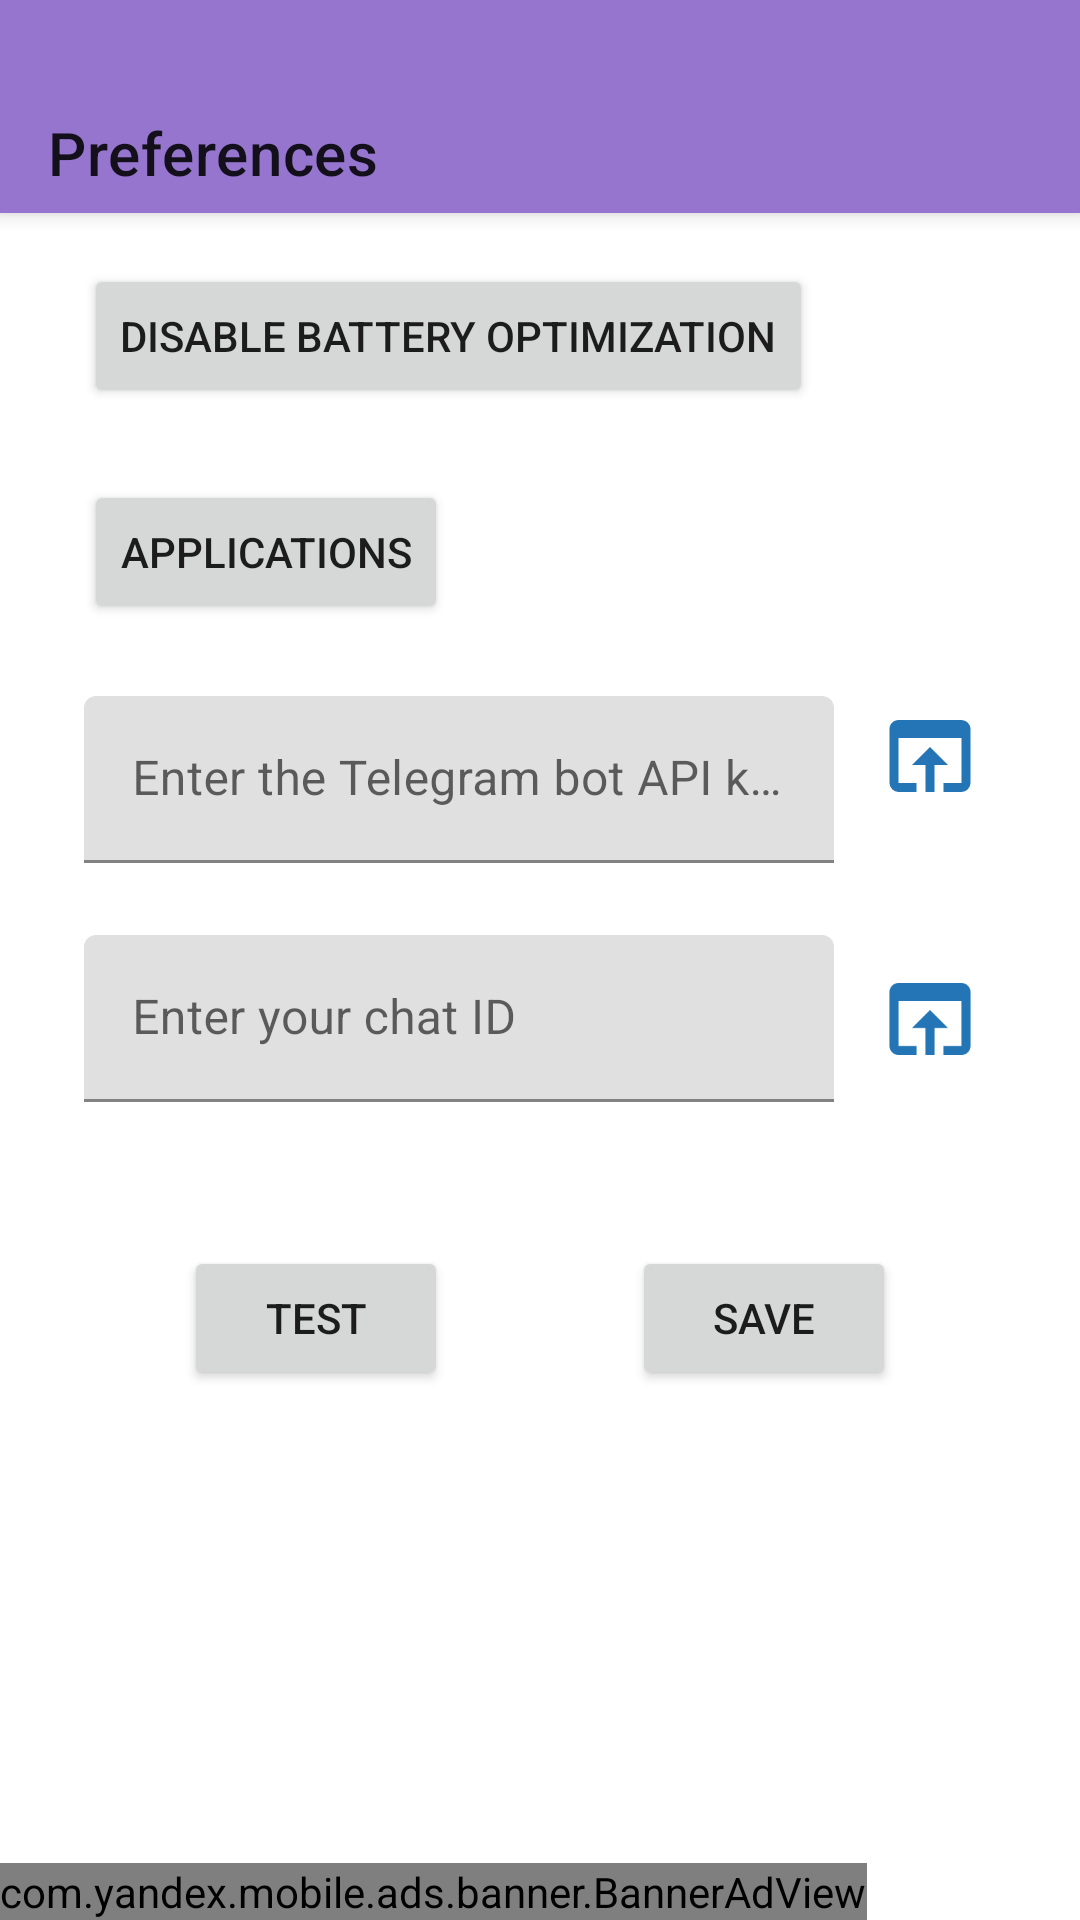

The Android layout XML behind this screen, and the referenced resources:
<!-- AndroidManifest.xml: application theme Theme.SenderNT -->
<!-- res/layout/backup_activity_settings_global.xml -->
<?xml version="1.0" encoding="utf-8"?>
<androidx.coordinatorlayout.widget.CoordinatorLayout xmlns:android="http://schemas.android.com/apk/res/android"
    xmlns:app="http://schemas.android.com/apk/res-auto"
    xmlns:tools="http://schemas.android.com/tools"
    android:layout_width="match_parent"
    android:layout_height="match_parent"
    android:fitsSystemWindows="true">

    
    <com.google.android.material.appbar.AppBarLayout
        android:layout_width="match_parent"
        android:layout_height="wrap_content">

        <androidx.appcompat.widget.Toolbar
            android:id="@+id/toolbar"
            android:layout_width="match_parent"
            android:layout_height="?attr/actionBarSize"
            android:paddingTop="16dp"
            android:layout_marginTop="15dp"
            app:popupTheme="@style/MyPopupMenu"
            app:title="@string/prefsActivityName" />

    </com.google.android.material.appbar.AppBarLayout>

    <ScrollView
        android:id="@+id/scrollView"
        android:layout_width="match_parent"
        android:layout_height="match_parent"
        android:fillViewport="true"
        android:paddingBottom="60dp">


        <androidx.constraintlayout.widget.ConstraintLayout
            android:id="@+id/main"
            android:layout_width="match_parent"
            android:layout_height="match_parent"
            tools:context=".presentation.SettingsGlobalActivity">

            <Button
                android:id="@+id/btnApps"
                android:layout_width="wrap_content"
                android:layout_height="wrap_content"
                android:layout_marginTop="24dp"
                android:text="@string/apps"
                app:layout_constraintStart_toStartOf="@+id/btnBatteryOptimization"
                app:layout_constraintTop_toBottomOf="@+id/btnBatteryOptimization" />

            <Button
                android:id="@+id/btnBatteryOptimization"
                android:layout_width="wrap_content"
                android:layout_height="wrap_content"
                android:layout_marginStart="28dp"
                android:layout_marginTop="88dp"
                android:text="@string/battery_optimization_btn"
                app:layout_constraintStart_toStartOf="parent"
                app:layout_constraintTop_toTopOf="parent" />

            <com.google.android.material.textfield.TextInputLayout
                android:id="@+id/textInputLayoutBot"
                android:layout_width="250dp"
                android:layout_height="wrap_content"
                android:layout_marginTop="24dp"

                android:hint="@string/id_telegram_bot_textview"
                app:layout_constraintStart_toStartOf="@+id/btnApps"
                app:layout_constraintTop_toBottomOf="@+id/btnApps">

                <com.google.android.material.textfield.TextInputEditText
                    android:id="@+id/editTextBotID"
                    android:layout_width="match_parent"
                    android:layout_height="wrap_content"
                    android:inputType="text" />
            </com.google.android.material.textfield.TextInputLayout>

            <ImageButton
                android:id="@+id/buttonOpenBotFather"
                android:layout_width="wrap_content"
                android:layout_height="wrap_content"
                android:layout_marginStart="12dp"
                android:background="@null"
                android:contentDescription="@string/id_telegram_bot_textview"
                android:padding="8dp"
                android:scaleX="1.5"
                android:scaleY="1.5"
                android:src="@drawable/open_app"
                app:layout_constraintStart_toEndOf="@+id/textInputLayoutBot"
                app:layout_constraintTop_toTopOf="@+id/textInputLayoutBot" />


            <com.google.android.material.textfield.TextInputLayout
                android:id="@+id/textInputLayoutChat"
                android:layout_width="0dp"
                android:layout_height="wrap_content"
                android:layout_marginTop="24dp"
                android:hint="@string/id_chat_textview"
                app:layout_constraintEnd_toEndOf="@+id/textInputLayoutBot"
                app:layout_constraintStart_toStartOf="@+id/textInputLayoutBot"
                app:layout_constraintTop_toBottomOf="@+id/textInputLayoutBot">

                <com.google.android.material.textfield.TextInputEditText
                    android:id="@+id/editTextChatID"
                    android:layout_width="match_parent"
                    android:layout_height="wrap_content"
                    android:inputType="text" />
            </com.google.android.material.textfield.TextInputLayout>

            <ImageButton
                android:id="@+id/buttonOpenGetIdBot"
                android:layout_width="wrap_content"
                android:layout_height="wrap_content"
                android:background="@null"
                android:contentDescription="@string/id_chat_textview"
                android:padding="8dp"
                android:scaleX="1.5"
                android:scaleY="1.5"
                android:src="@drawable/open_app"
                app:layout_constraintBottom_toBottomOf="@+id/textInputLayoutChat"
                app:layout_constraintStart_toStartOf="@+id/buttonOpenBotFather"
                app:layout_constraintTop_toTopOf="@+id/textInputLayoutChat" />

            <Button
                android:id="@+id/buttonTest"
                android:layout_width="wrap_content"
                android:layout_height="wrap_content"
                android:layout_marginTop="48dp"
                android:clickable="false"
                android:text="@string/test"
                app:layout_constraintEnd_toStartOf="@+id/buttonSave"
                app:layout_constraintHorizontal_bias="0.5"
                app:layout_constraintStart_toStartOf="parent"
                app:layout_constraintTop_toBottomOf="@+id/textInputLayoutChat" />

            <Button
                android:id="@+id/buttonSave"
                android:layout_width="wrap_content"
                android:layout_height="wrap_content"
                android:text="@string/save"
                app:layout_constraintBottom_toBottomOf="@+id/buttonTest"
                app:layout_constraintEnd_toEndOf="parent"
                app:layout_constraintHorizontal_bias="0.5"
                app:layout_constraintStart_toEndOf="@+id/buttonTest"
                app:layout_constraintTop_toTopOf="@+id/buttonTest"
                app:layout_constraintVertical_bias="0.0" />


        </androidx.constraintlayout.widget.ConstraintLayout>

    </ScrollView>
    <com.yandex.mobile.ads.banner.BannerAdView
        android:id="@+id/banner_ad_view"
        android:layout_width="wrap_content"
        android:layout_gravity="bottom"
        android:foregroundGravity="center_horizontal"
        android:layout_height="wrap_content"
        app:layout_constraintTop_toBottomOf="@+id/buttonTest" />

</androidx.coordinatorlayout.widget.CoordinatorLayout>
<!-- resources referenced by this layout -->
<resources>
  <!-- drawable open_app (drawable) -->
  <vector xmlns:android="http://schemas.android.com/apk/res/android"
      android:width="24dp"
      android:height="24dp"
      android:viewportWidth="24"
      android:viewportHeight="24">
      <path
          android:fillColor="#2475B6"
          android:pathData="M12,10L8,14H11V20H13V14H16M19,4H5C3.89,4 3,4.9 3,6V18A2,2 0 0,0 5,20H9V18H5V8H19V18H15V20H19A2,2 0 0,0 21,18V6A2,2 0 0,0 19,4Z" />
  </vector>
  <string name="apps">Applications</string>
  <string name="battery_optimization_btn">Disable battery optimization</string>
  <string name="id_chat_textview">Enter your chat ID</string>
  <string name="id_telegram_bot_textview">Enter the Telegram bot API key</string>
  <string name="prefsActivityName">Preferences</string>
  <string name="save">Save</string>
  <string name="test">Test</string>
  <style name="MyPopupMenu" parent="Widget.AppCompat.PopupMenu.Overflow">
          <item name="android:textColor">?attr/colorPrimaryVariant</item>
      </style>
  <style name="Theme.SenderNT" parent="Base.Theme.SenderNT" />
  <style name="Base.Theme.SenderNT" parent="Theme.MaterialComponents.DayNight.NoActionBar">
          
          <item name="colorPrimary">@color/purple_500</item>
          <item name="colorPrimaryVariant">@color/purple_700</item>
          <item name="colorOnPrimary">@color/white</item> 
          <item name="colorSecondary">@color/teal_200</item>
          <item name="colorOnSecondary">@color/black</item> 
          <item name="android:statusBarColor">@color/purple_700</item> 
      </style>
  <color name="purple_500">#9575CD</color>
  <color name="purple_700">#673AB7</color>
  <color name="white">#FFFFFFFF</color>
  <color name="teal_200">#80CBC4</color>
  <color name="black">#FF000000</color>
</resources>
